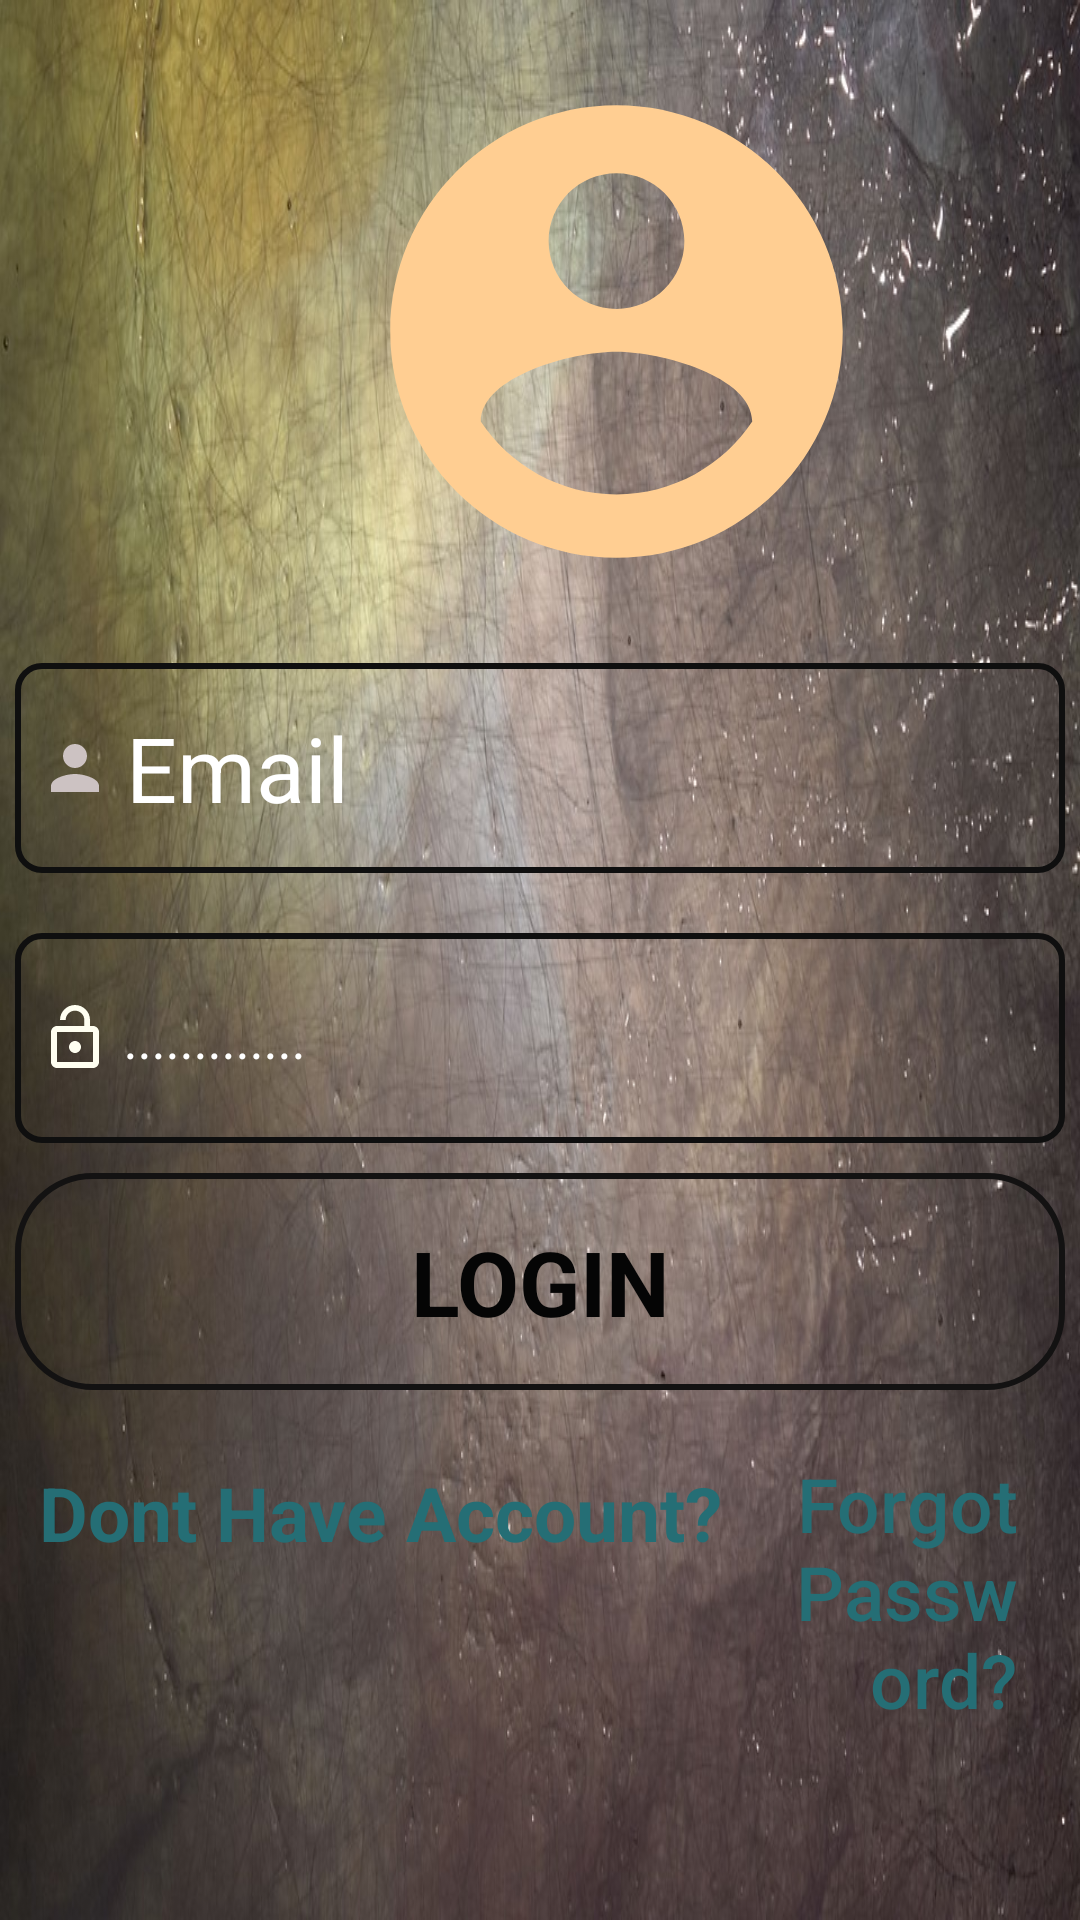

Layout XML and referenced resources for this Android screen:
<!-- AndroidManifest.xml: application theme AppTheme1 -->
<!-- res/layout/activity_login_page.xml -->
<?xml version="1.0" encoding="utf-8"?>

<ScrollView
    xmlns:android="http://schemas.android.com/apk/res/android"
    android:orientation="vertical"
    android:layout_width="fill_parent"
    android:layout_height="fill_parent"
    android:paddingLeft="5dp"
    android:paddingRight="5dp"
    android:background="@drawable/texture">
    <LinearLayout
        android:orientation="vertical"
        android:layout_width="match_parent"
        android:layout_height="match_parent">
        <RelativeLayout
            android:layout_width="match_parent"
            android:layout_height="match_parent">

            <ImageView
                android:layout_marginLeft="110dp"
                android:id="@+id/login_img_id"
                android:layout_width="181dp"
                android:layout_height="181dp"
                android:layout_gravity="center"
                android:layout_marginTop="20dp"
                android:layout_marginBottom="20dp"
                android:background="@drawable/ic_account_circle_black_24dp"
                android:padding="16dp" />

            <EditText
                android:textColor="#BBAD18"
                android:id="@+id/edtmail1"
                android:layout_width="match_parent"
                android:layout_height="70dp"
                android:inputType="textEmailAddress"
                android:ems="10"
                android:background="@drawable/edittextbackground"
                android:drawablePadding="5dp"
                android:padding="8dp"
                android:textSize="30sp"
                android:hint="Email"
                android:textColorHint="#FFFFFF"
                android:maxLines="1"
                android:drawableLeft="@drawable/ic_person_black_24dp"
              android:layout_below="@id/login_img_id"/>


            <EditText
                android:layout_marginTop="20dp"
                android:layout_below="@id/edtmail1"
                android:id="@+id/edtpassword1"
                android:textStyle="italic"
                android:textColor="#BBAD18"
                android:layout_width="match_parent"
                android:layout_height="70dp"
                android:background="@drawable/edittextbackground"
                android:drawableLeft="@drawable/ic_lock_open_black_24dp"
                android:drawablePadding="5dp"
                android:ems="10"
                android:hint="............."
                android:inputType="textPassword"
                android:maxLines="1"
                android:padding="8dp"
                android:textColorHint="#FFFFFF" />
            <Button
                android:textStyle="bold"
                android:layout_below="@id/edtpassword1"
                android:textSize="30sp"
                android:onClick="signin"
                android:layout_width="match_parent"
                android:layout_height="wrap_content"
                android:background="@drawable/background_login"
                android:text="LOGIN"
                android:textColor="@color/colorPrimaryDark"
                android:clickable="true"
                android:padding="16dp"
                android:textAllCaps="false"
                android:layout_marginTop="10dp"
                style="@style/TextAppearance.AppCompat.Body1"/>
    </RelativeLayout>
<LinearLayout
    android:id="@+id/linear1"
    android:layout_width="match_parent"
    android:layout_height="wrap_content">
            <TextView
                android:clickable="true"
                android:onClick="register"
                android:textSize="25sp"
                android:textStyle="bold"
                android:layout_width="wrap_content"
                android:layout_height="wrap_content"
                android:layout_marginTop="8dp"
                android:textColor="#256E75"
                android:text="Dont Have Account?"
                android:padding="8dp"/>
    <TextView
        android:textColor="#256E75"
        android:onClick="forgot"
        android:textSize="25sp"
        android:gravity="right"
        android:layout_width="match_parent"
        android:layout_height="wrap_content"
        android:text="Forgot Password?"
        style="@style/TextAppearance.AppCompat.Body2"
        android:padding="16dp"
        android:clickable="true"
        android:layout_marginTop="5dp"
        android:layout_marginBottom="16dp"/>

</LinearLayout>

            <RelativeLayout
                android:orientation="vertical"
                android:layout_width="wrap_content"
                android:layout_height="wrap_content">
                <androidx.core.widget.ContentLoadingProgressBar
                    android:layout_width="wrap_content"
                    android:layout_height="wrap_content"
                    android:id="@+id/progressbar1">
                </androidx.core.widget.ContentLoadingProgressBar>

        </RelativeLayout>
    </LinearLayout>
</ScrollView>
<!-- resources referenced by this layout -->
<resources>
  <color name="colorPrimaryDark">#050505</color>
  <!-- drawable background_login (drawable) -->
  <?xml version="1.0" encoding="utf-8"?>
  
  <shape
      xmlns:android="http://schemas.android.com/apk/res/android">
      <stroke
          android:width="2dp"
          android:color="#131212"/>
      <corners android:radius="25dp"/>
      <padding
          android:bottom="2dp"
          android:left="2dp"
          android:right="2dp"
          android:top="2dp"/>
      <solid android:color="@color/transparent"/>
  
  </shape>
  <!-- drawable edittextbackground (drawable) -->
  <?xml version="1.0" encoding="utf-8"?>
  
  <shape
      xmlns:android="http://schemas.android.com/apk/res/android">
      <stroke
          android:width="2dp"
          android:color="#0F0F0F"/>
      <corners android:radius="8dp"/>
      <padding
          android:bottom="2dp"
          android:left="2dp"
          android:right="2dp"
          android:top="2dp"/>
      <solid android:color="@color/transparent"/>
  
  </shape>
  <!-- drawable ic_account_circle_black_24dp (drawable) -->
  <vector android:height="24dp" android:tint="#FFCE92"
      android:viewportHeight="24.0" android:viewportWidth="24.0"
      android:width="24dp" xmlns:android="http://schemas.android.com/apk/res/android">
      <path android:fillColor="#FF000000" android:pathData="M12,2C6.48,2 2,6.48 2,12s4.48,10 10,10 10,-4.48 10,-10S17.52,2 12,2zM12,5c1.66,0 3,1.34 3,3s-1.34,3 -3,3 -3,-1.34 -3,-3 1.34,-3 3,-3zM12,19.2c-2.5,0 -4.71,-1.28 -6,-3.22 0.03,-1.99 4,-3.08 6,-3.08 1.99,0 5.97,1.09 6,3.08 -1.29,1.94 -3.5,3.22 -6,3.22z"/>
  </vector>
  <!-- drawable ic_lock_open_black_24dp (drawable) -->
  <vector android:height="24dp" android:tint="#FFFFF1"
      android:viewportHeight="24.0" android:viewportWidth="24.0"
      android:width="24dp" xmlns:android="http://schemas.android.com/apk/res/android">
      <path android:fillColor="#FF000000" android:pathData="M12,17c1.1,0 2,-0.9 2,-2s-0.9,-2 -2,-2 -2,0.9 -2,2 0.9,2 2,2zM18,8h-1L17,6c0,-2.76 -2.24,-5 -5,-5S7,3.24 7,6h1.9c0,-1.71 1.39,-3.1 3.1,-3.1 1.71,0 3.1,1.39 3.1,3.1v2L6,8c-1.1,0 -2,0.9 -2,2v10c0,1.1 0.9,2 2,2h12c1.1,0 2,-0.9 2,-2L20,10c0,-1.1 -0.9,-2 -2,-2zM18,20L6,20L6,10h12v10z"/>
  </vector>
  <!-- drawable ic_person_black_24dp (drawable) -->
  <vector android:height="24dp" android:tint="#CCC2C2"
      android:viewportHeight="24.0"
      android:viewportWidth="24.0"
      android:width="24dp"
      xmlns:android="http://schemas.android.com/apk/res/android">
      <path android:fillColor="#FF000000"
          android:pathData="M12,12c2.21,0 4,-1.79 4,-4s-1.79,-4 -4,-4 -4,1.79 -4,4 1.79,4 4,4zM12,14c-2.67,0 -8,1.34 -8,4v2h16v-2c0,-2.66 -5.33,-4 -8,-4z"/>
  </vector>
  <!-- drawable texture: jpg bitmap (drawable-v24, 166501 bytes) -->
  <style name="AppTheme1" parent="Theme.AppCompat.Light.NoActionBar">
          
          <item name="colorPrimary">@color/colorPrimary</item>
          <item name="colorPrimaryDark">@color/colorPrimaryDark</item>
          <item name="colorAccent">@color/colorAccent</item>
          <item name="android:colorForeground">@color/foregorund_material_light</item>
  
      </style>
  <color name="transparent">#00777777</color>
  <color name="colorPrimary">#000000</color>
  <color name="colorAccent">#D81B60</color>
  <color name="foregorund_material_light">#111010</color>
</resources>
